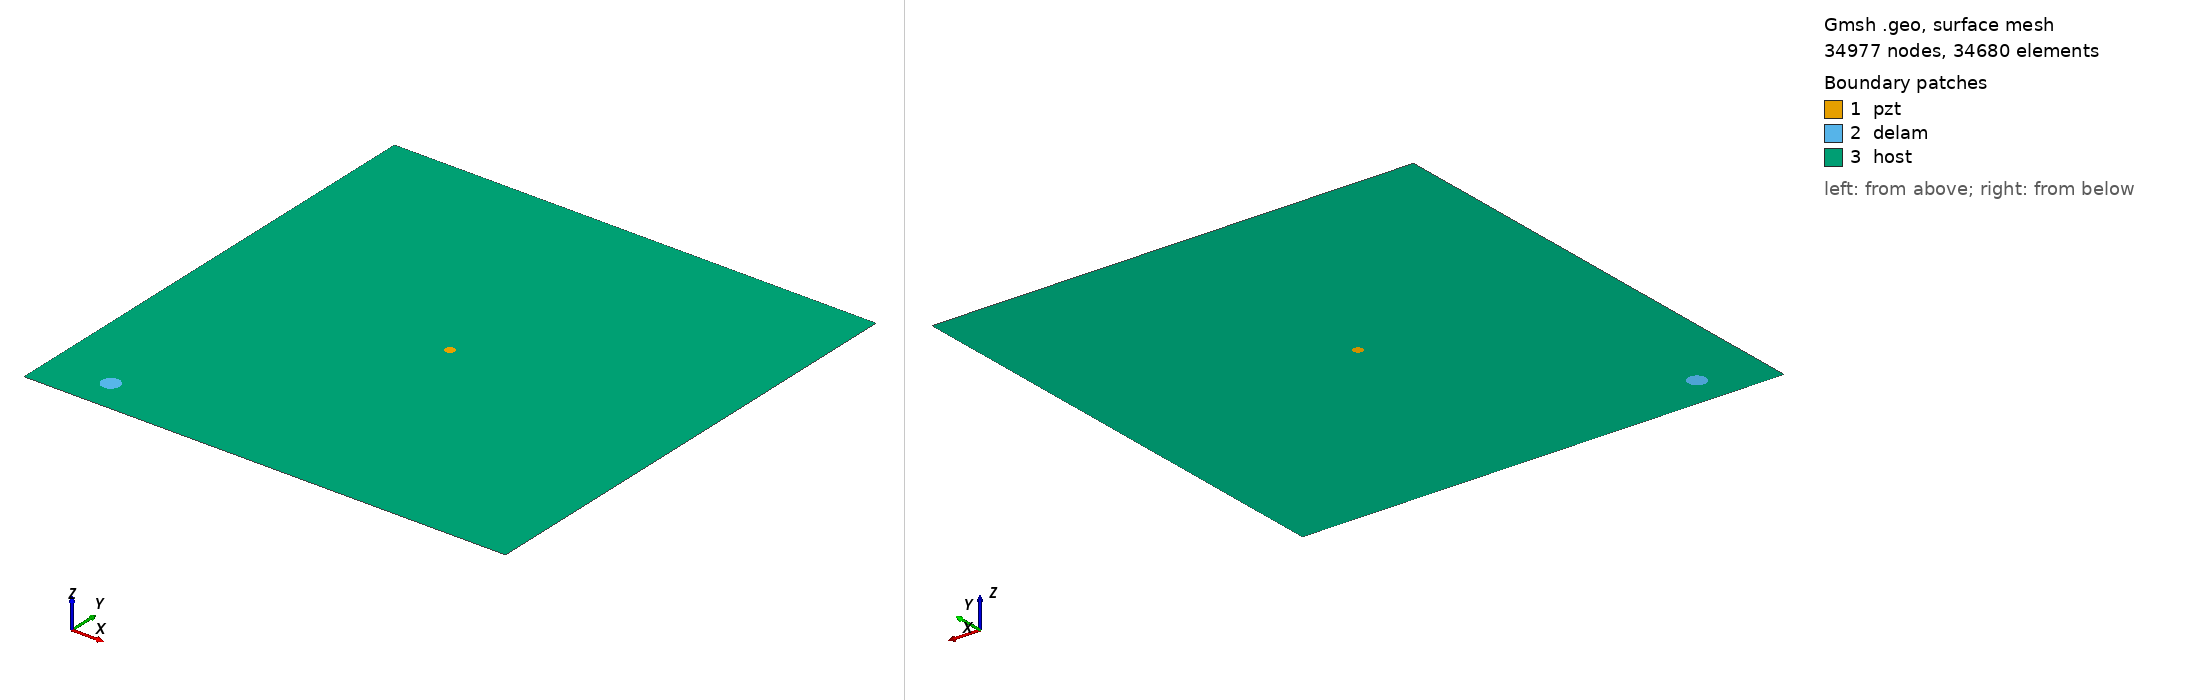

Gmsh geometry script, surface-meshed: 34977 nodes, 34680 surface elements. Boundary patches (legend numbers): 1 pzt, 2 delam, 3 host. Left view from above one corner, right view from below the opposite corner. Legend entries are the model's physical surfaces. The drawing asked Gmsh for element sizes between 1% and 20% of the model's largest extent; the script's own settings can give other sizes.

=== m1_rand_single_delam_288.geo (drawn) ===
SetFactory("OpenCASCADE");
L=0.500000; 
W=0.500000; 
a=0.009380; 
b=0.009191; 
x=0.063526; 
y=0.034664; 
alpha=0.488348 *Pi; 
r=0.005000; 
xpzt=0.250000; 
ypzt=0.250000; 
//+
Point(1) = {0, 0, 0, 1.0};
//+
Point(2) = {L, 0, 0, 1.0};
//+
Point(3) = {L, W, 0, 1.0};
//+
Point(4) = {0, W, 0, 1.0};
//+
Line(1) = {1, 2};
//+
Line(2) = {2, 3};
//+
Line(3) = {3, 4};
//+
Line(4) = {4, 1};
//+
Circle(5) = {xpzt, ypzt, -0, r, 0, 2*Pi};
//+
Ellipse(6) = {x, y, -0, a, b, 0, 2*Pi};
//+
Rotate {{0, 0, 1}, {x, y, 0}, alpha} {
  Curve{6}; 
}
//+
Curve Loop(1) = {4, 1, 2, 3};
//+
Curve Loop(2) = {6};
//+
Curve Loop(3) = {5};
//+
Curve Loop(4) = {6};
//+
Curve Loop(5) = {5};
//+
Plane Surface(1) = {5};
//+
Plane Surface(2) = {4};
//+
Plane Surface(3) = {1, 2, 3};
//+
Point(9) = {xpzt, ypzt, 0, 1.0};
//+
Point{9} In Surface {1};// mesh node at centre of pzt
//+
Physical Surface("pzt") = {1};
//+
Physical Surface("delam") = {2};
//+
Physical Surface("host") = {3};

Mesh.Algorithm = 6; // Frontal
Mesh.CharacteristicLengthFactor = 0.068000;
Mesh.CharacteristicLengthMin = 0.001000;
Mesh.CharacteristicLengthMax = 0.200000;
Mesh.RecombineAll = 1; // Apply recombination algorithm
Mesh.SubdivisionAlgorithm = 1; // 1: all quadrangles
Mesh.Smoothing = 1;
